Image classification data set "converted_dataset" (julkaswieta/coffee-defects on GitHub). Class labels (4): defect, longberry, peaberry, premium.

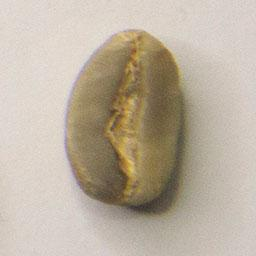
Label: longberry

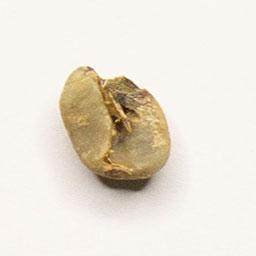
Label: defect

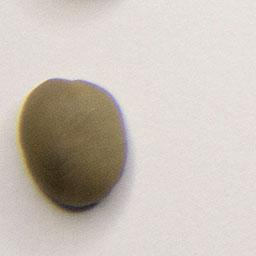
Label: premium

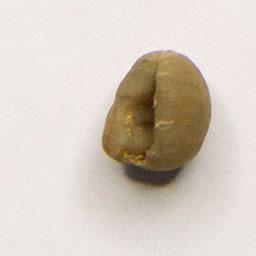
Label: peaberry

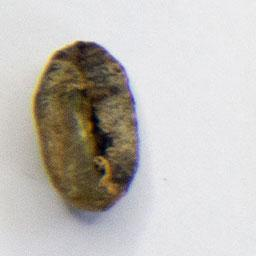
Label: defect

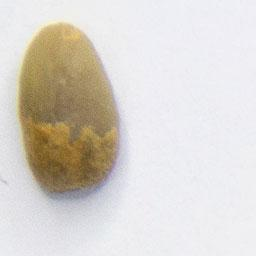
Label: longberry
